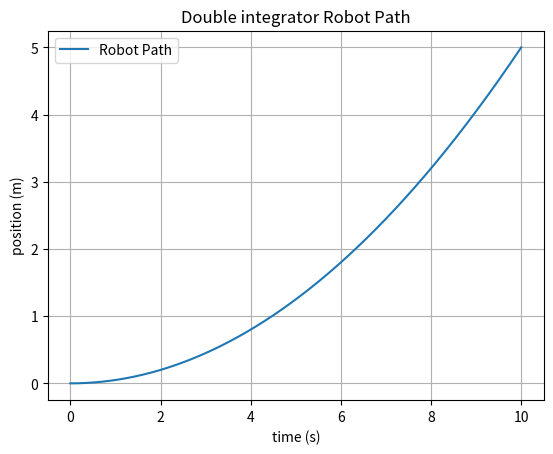

The script that saved this image:
import numpy as np
import matplotlib.pyplot as plt


class DoubleIntegrator:
    def __init__(self, use_discrete_time_model=True, dt=0.01):
        # Robot parameters

        # x = [q, q_dot]
        # x_dot = [q_dot, q_dot_dot] = Ax + Bu
        if not use_discrete_time_model:
            self.A = np.array([[0, 1], [0, 0]])
            self.B = np.array([[0, 1]]).T
        else:
            self.A = np.array([[1, dt], [0, 1]])
            self.B = np.array([[0.5 * dt * dt], [dt]])

        self.use_discrete_time_model = use_discrete_time_model

    def control(self, state: np.ndarray, control: np.ndarray, dt: float) -> np.ndarray:
        """Compute the end state given then current state and control.

        Args:
            state (np.ndarray): [q, q_dot] robot's current state
            control (np.ndarray): left and right wheel velocities in radians
            dt (float): time step

        Returns:
            new state [q, q_dot]
        """
        state = np.array(state).reshape(-1, 1)
        control = np.array(control).reshape(-1, 1)

        if not self.use_discrete_time_model:
            # discretize using zero order hold, assuming dt is small enough
            x_dot = self.A @ state + self.B @ control
            new_state = state + x_dot * dt
        else:
            # if discrete_time model is used, transition func directly gives new state
            new_state = self.A @ state + self.B @ control

        return new_state.reshape(-1)

    def linearize_state_transition(self, state, action):
        return self.A, self.B

if __name__ == "__main__":
    # Simulation parameters
    dt = 0.01  # time step
    total_time = 10.0  # total simulation time
    num_steps = int(total_time / dt)

    # Initial state [q, q_dot]
    state = np.array([0.0, 0.0])

    # Control inputs (accelerations)
    control_inputs = [0.1]

    # Record state history for plotting
    state_history = [state]

    system = DoubleIntegrator()

    # Run simulation
    time_history = [0]
    for time_step in range(num_steps):
        state = system.control(state, control_inputs, dt)
        state_history.append(state)
        time_history.append(dt + time_step * dt)

    # Convert state history to numpy array for easier indexing
    state_history = np.array(state_history)
    print(state_history)

    # Plot results
    plt.figure()
    plt.plot(time_history, state_history[:, 0], label="Robot Path")
    plt.xlabel("time (s)")
    plt.ylabel("position (m)")
    plt.title("Double integrator Robot Path")
    plt.legend()
    plt.grid()
    plt.show()
